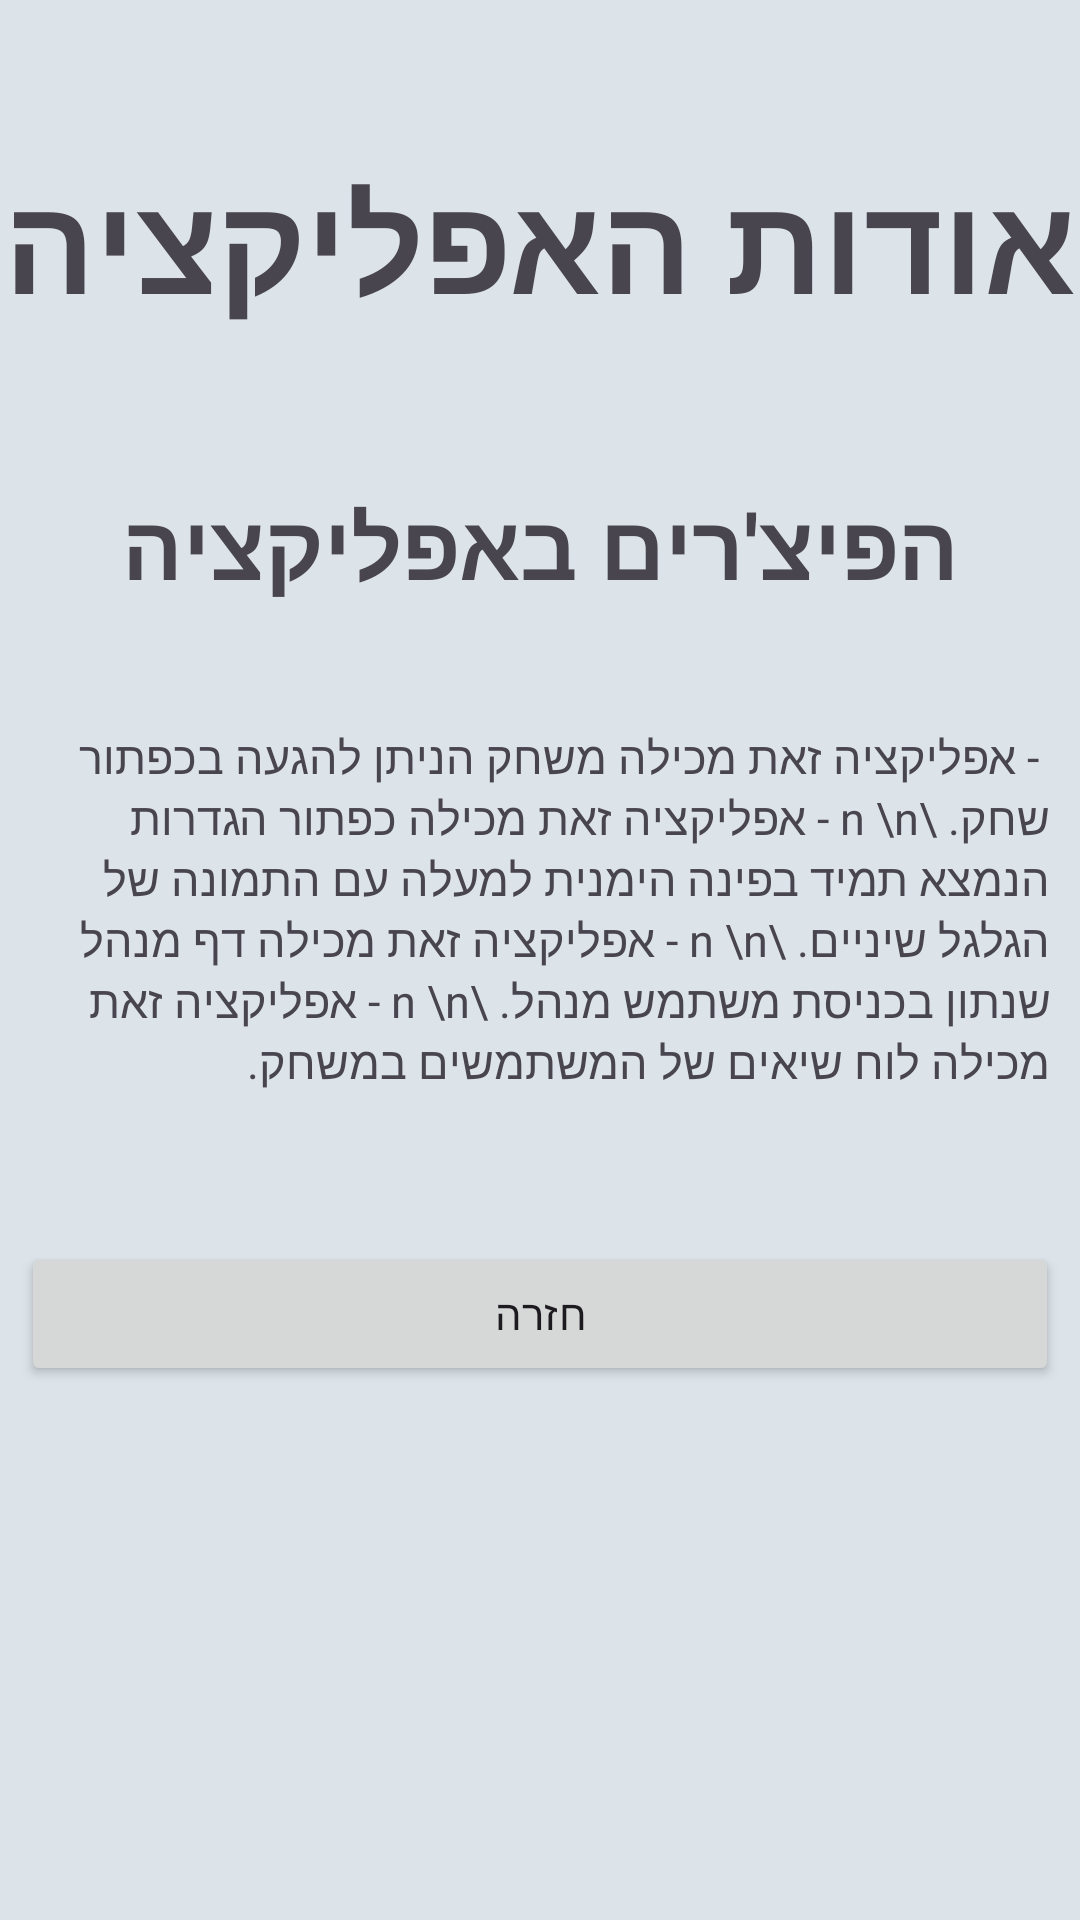

The Android layout XML behind this screen, and the referenced resources:
<!-- AndroidManifest.xml: application theme Theme.ArMineSweeperProject -->
<!-- res/layout/activity_info.xml -->
<?xml version="1.0" encoding="utf-8"?>
<androidx.constraintlayout.widget.ConstraintLayout xmlns:android="http://schemas.android.com/apk/res/android"
    xmlns:app="http://schemas.android.com/apk/res-auto"
    xmlns:tools="http://schemas.android.com/tools"
    android:id="@+id/main"
    android:layout_width="match_parent"
    android:layout_height="match_parent"
    tools:context=".InfoActivity"
    android:background="@color/material_dynamic_neutral_variant90">

    <LinearLayout
        android:layout_width="match_parent"
        android:layout_height="match_parent"
        android:orientation="vertical"
        app:layout_constraintStart_toStartOf="parent"
        tools:layout_editor_absoluteY="1dp">

        <TextView
            android:id="@+id/titleInfoTxt"
            android:layout_width="match_parent"
            android:layout_height="wrap_content"
            android:text="אודות האפליקציה"
            android:layout_gravity="center"
            android:gravity="center"
            android:textSize="45sp"
            android:textStyle="bold"
            android:layout_marginTop="50dp"/>

        <TextView
            android:id="@+id/infoSecTitleTxt"
            android:layout_width="match_parent"
            android:layout_height="wrap_content"
            android:layout_gravity="center"
            android:layout_marginTop="50dp"
            android:text="הפיצ'רים באפליקציה"
            android:textSize="30sp"
            android:textStyle="bold"
            android:gravity="center"/>

        <TextView
            android:id="@+id/InfoTxt"
            android:layout_width="match_parent"
            android:layout_height="wrap_content"
            android:text="
- אפליקציה זאת מכילה משחק הניתן להגעה בכפתור שחק.
\n
\n
- אפליקציה זאת מכילה כפתור הגדרות הנמצא תמיד בפינה הימנית למעלה עם התמונה של הגלגל שיניים.
\n
\n
- אפליקציה זאת מכילה דף מנהל שנתון בכניסת משתמש מנהל.
\n
\n
- אפליקציה זאת מכילה לוח שיאים של המשתמשים במשחק.
"
            android:layout_marginRight="10dp"
            android:textSize="15sp"
            android:layout_marginTop="40dp"/>

        <Button
            android:id="@+id/goBackBtn"
            android:layout_width="match_parent"
            android:layout_height="wrap_content"
            android:layout_marginTop="50dp"
            android:layout_marginHorizontal="7dp"
            android:text="חזרה" />
    </LinearLayout>
</androidx.constraintlayout.widget.ConstraintLayout>
<!-- resources referenced by this layout -->
<resources>
  <style name="Theme.ArMineSweeperProject" parent="Base.Theme.ArMineSweeperProject" />
  <style name="Base.Theme.ArMineSweeperProject" parent="Theme.Material3.DayNight.NoActionBar">
          
          
      </style>
</resources>
